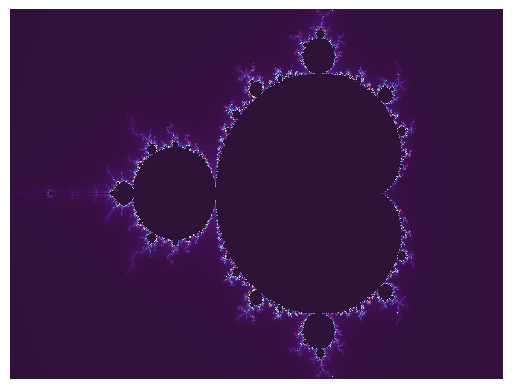

Recreate this plot in Python.
import sys
import os
import numpy as np
from matplotlib import pylab as plt
import cmath


def deterMandelbrot(c):
    """
        function used to determine whether the number c is in the Mandelbrot set
        c is a complex number
    """
    maxNum = 2
    limit = 250
    try:
        z = 0
        i = 0
        while i < limit:
            if abs(z) <= 2:
                z = z**2 + c
                i += 1
            else:
                return i
                break
        return 0
    except ValueError:
        print('Invalid input.')


X = 512
Y = 384

pvals = np.zeros((X,Y), dtype='uint')

xinc = 3/X 
yinc = 2/Y 

for j in range(Y):
    for i in range(X):
        c = complex(i*xinc-2,j*yinc-1)
        pvals[i,j] = deterMandelbrot(c)

plotarr = np.flipud(pvals.transpose())

f1, ax1 = plt.subplots()
picture = ax1.imshow(plotarr, interpolation='none', cmap='twilight_shifted')
ax1.axis('off')
f1.show()
input('\nPress enter the exit\n')